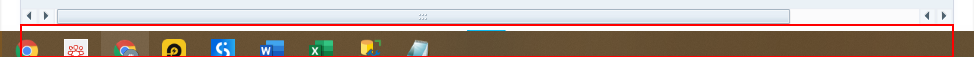
Workflow: test

Step 1: Read Status Bar 'Statusbar  sbar' on 'sbar' (saplogon.exe)

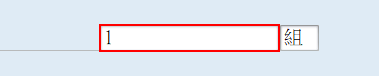
Step 2: type "2" into 'CTextField  登錄之數量' (saplogon.exe)
